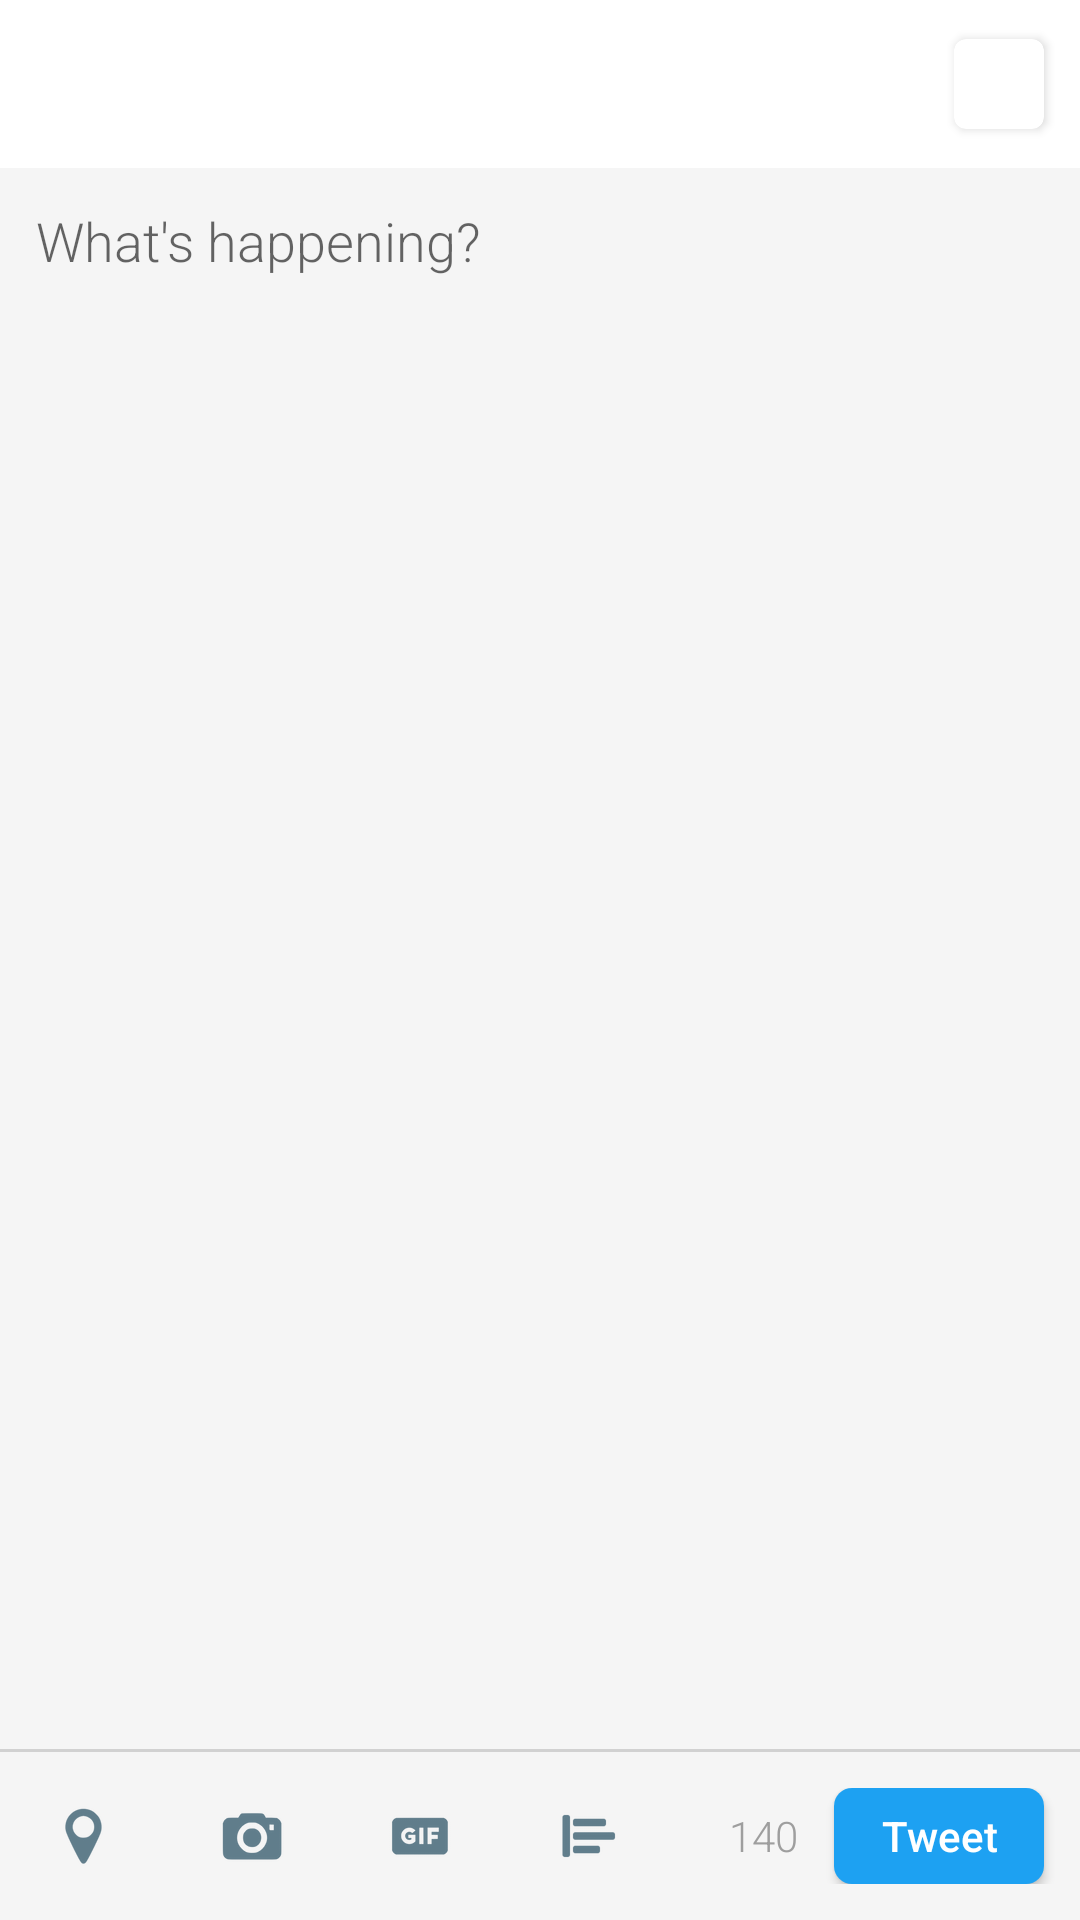

Here is an Android app screen rendered from its layout file. Give the layout XML and the strings, colors and styles it references.
<!-- AndroidManifest.xml: application theme AppTheme -->
<!-- res/layout/new_tweet_activity.xml -->
<?xml version="1.0" encoding="utf-8"?>
<RelativeLayout xmlns:android="http://schemas.android.com/apk/res/android"
    xmlns:app="http://schemas.android.com/apk/res-auto"
    android:orientation="vertical"
    android:layout_width="match_parent"
    android:layout_height="match_parent">

    <android.support.v7.widget.Toolbar
        android:id="@+id/new_tweet_activity_toolbar_id"
        android:layout_width="match_parent"
        android:layout_height="?attr/actionBarSize"

        android:background="?attr/colorPrimary"
        app:popupTheme="@style/ThemeOverlay.AppCompat.Light"
        app:layout_scrollFlags="scroll|enterAlways|snap" >

        <RelativeLayout
            android:layout_width="match_parent"
            android:layout_height="match_parent">

            <ImageView
                android:id="@+id/new_tweet_activity_close_image_view_id"
                android:layout_width="wrap_content"
                android:layout_height="wrap_content"
                android:layout_alignParentLeft="true"
                android:layout_alignParentStart="true"
                android:layout_centerVertical="true"

                android:src="@drawable/ic_close_black_24dp"
                android:tint="@color/blue"/>

            <android.support.v7.widget.CardView
                xmlns:card_view="http://schemas.android.com/apk/res-auto"
                android:id="@+id/new_tweet_activity_card_view_id"
                android:layout_width="30dp"
                android:layout_height="30dp"
                android:layout_alignParentEnd="true"
                android:layout_centerVertical="true"
                android:layout_margin="@dimen/space_medium"

                android:elevation="0dp"
                card_view:cardCornerRadius="4dp">

                <ImageView
                    android:id="@+id/new_tweet_activity_profile_image_view_id"
                    android:layout_width="match_parent"
                    android:layout_height="match_parent"/>

            </android.support.v7.widget.CardView>


        </RelativeLayout>

    </android.support.v7.widget.Toolbar>

    <RelativeLayout
        android:layout_width="match_parent"
        android:layout_height="match_parent"
        android:layout_below="@+id/new_tweet_activity_toolbar_id">

        <EditText
            android:id="@+id/new_tweet_activity_edit_text_id"
            android:layout_width="match_parent"
            android:layout_height="match_parent"
            android:layout_above="@+id/new_tweet_activity_bottom_linear_layout_id"
            android:layout_margin="@dimen/space_medium"

            android:hint="@string/what_is_happening"
            android:gravity="left|top"
            android:background="@android:color/transparent"
            android:fontFamily="sans-serif-light"/>

        <View
            android:layout_width="match_parent"
            android:layout_height="1dp"
            android:layout_above="@+id/new_tweet_activity_bottom_linear_layout_id"

            android:background="@color/gray"
            android:alpha="0.4"/>

        <RelativeLayout
            android:id="@+id/new_tweet_activity_bottom_linear_layout_id"
            android:layout_width="match_parent"
            android:layout_height="wrap_content"
            android:layout_alignParentBottom="true"
            android:layout_marginTop="@dimen/space_medium"
            android:layout_marginBottom="@dimen/space_medium">

            
            <ImageView
                android:id="@+id/new_tweet_activity_location_image_view_id"
                android:layout_width="@dimen/new_tweet_activity_action_item_width"
                android:layout_height="wrap_content"
                android:layout_centerVertical="true"

                android:src="@drawable/ic_location"
                android:tint="@color/blueGray"/>

            
            <ImageView
                android:id="@+id/new_tweet_activity_camera_image_view_id"
                android:layout_width="@dimen/new_tweet_activity_action_item_width"
                android:layout_height="wrap_content"
                android:layout_centerVertical="true"
                android:layout_toEndOf="@+id/new_tweet_activity_location_image_view_id"

                android:src="@drawable/ic_camera"
                android:tint="@color/blueGray"/>

            
            <ImageView
                android:id="@+id/new_tweet_activity_gif_image_view_id"
                android:layout_width="@dimen/new_tweet_activity_action_item_width"
                android:layout_height="wrap_content"
                android:layout_centerVertical="true"
                android:layout_toEndOf="@+id/new_tweet_activity_camera_image_view_id"

                android:src="@drawable/ic_gif"
                android:tint="@color/blueGray"/>

            
            <ImageView
                android:id="@+id/new_tweet_activity_poll_image_view_id"
                android:layout_width="@dimen/new_tweet_activity_action_item_width"
                android:layout_height="wrap_content"
                android:layout_centerVertical="true"
                android:layout_toEndOf="@+id/new_tweet_activity_gif_image_view_id"

                android:src="@drawable/ic_poll"
                android:tint="@color/blueGray"/>

            
            <TextView
                android:id="@+id/new_tweet_activity_remaining_character_text_view_id"
                android:layout_width="wrap_content"
                android:layout_height="wrap_content"
                android:layout_centerVertical="true"
                android:layout_toStartOf="@+id/new_tweet_activity_tweet_button_id"
                android:layout_marginRight="@dimen/space_medium"

                android:text="140"
                android:textColor="@color/gray"
                android:fontFamily="sans-serif-light"/>

            <Button
                android:id="@+id/new_tweet_activity_tweet_button_id"
                android:layout_width="70dp"
                android:layout_height="32dp"
                android:layout_centerVertical="true"
                android:layout_alignParentEnd="true"
                android:layout_marginRight="@dimen/space_medium"

                android:text="@string/tweet"
                android:textColor="@color/white"
                android:textAllCaps="false"
                android:background="@drawable/button_background"/>

        </RelativeLayout>

    </RelativeLayout>

</RelativeLayout>
<!-- resources referenced by this layout -->
<resources>
  <color name="blue">#1DA1F2</color>
  <color name="blueGray">#607D8B</color>
  <color name="gray">#9E9E9E</color>
  <color name="white">#FFFFFF</color>
  <dimen name="new_tweet_activity_action_item_width">56dp</dimen>
  <dimen name="space_medium">12dp</dimen>
  <!-- drawable button_background (drawable) -->
  <?xml version="1.0" encoding="utf-8"?>
  <shape xmlns:android="http://schemas.android.com/apk/res/android"
      android:shape="rectangle"
      android:padding="@dimen/button_radius">
      <solid android:color="@color/blue"/>
      <corners
          android:bottomRightRadius="@dimen/button_radius"
          android:bottomLeftRadius="@dimen/button_radius"
          android:topLeftRadius="@dimen/button_radius"
          android:topRightRadius="@dimen/button_radius"/>
  </shape>
  <!-- drawable ic_camera: png bitmap (drawable-hdpi, 2292 bytes) -->
  <!-- drawable ic_gif: png bitmap (drawable-hdpi, 1829 bytes) -->
  <!-- drawable ic_location: png bitmap (drawable-hdpi, 2160 bytes) -->
  <!-- drawable ic_poll: png bitmap (drawable-hdpi, 951 bytes) -->
  <string name="tweet">Tweet</string>
  <string name="what_is_happening">What\'s happening?</string>
  <style name="AppTheme" parent="AppTheme.Base">
      </style>
  <dimen name="button_radius">6dp</dimen>
  <style name="AppTheme.Base" parent="Theme.AppCompat.DayNight.NoActionBar">
          
          <item name="colorPrimary">@color/colorPrimary</item>
          <item name="colorPrimaryDark">@color/colorPrimaryDark</item>
          <item name="colorAccent">@color/colorAccent</item>
          <item name="android:textColorPrimary">@color/black</item>
          <item name="android:textColorSecondary">@color/blue</item>
          <item name="android:windowBackground">@color/window_background</item>
      </style>
  <color name="colorPrimary">#FFFFFF</color>
  <color name="colorPrimaryDark">@color/blueGray</color>
  <color name="colorAccent">@color/blue</color>
  <color name="black">#000000</color>
  <color name="window_background">#FFF5F5F5</color>
</resources>
